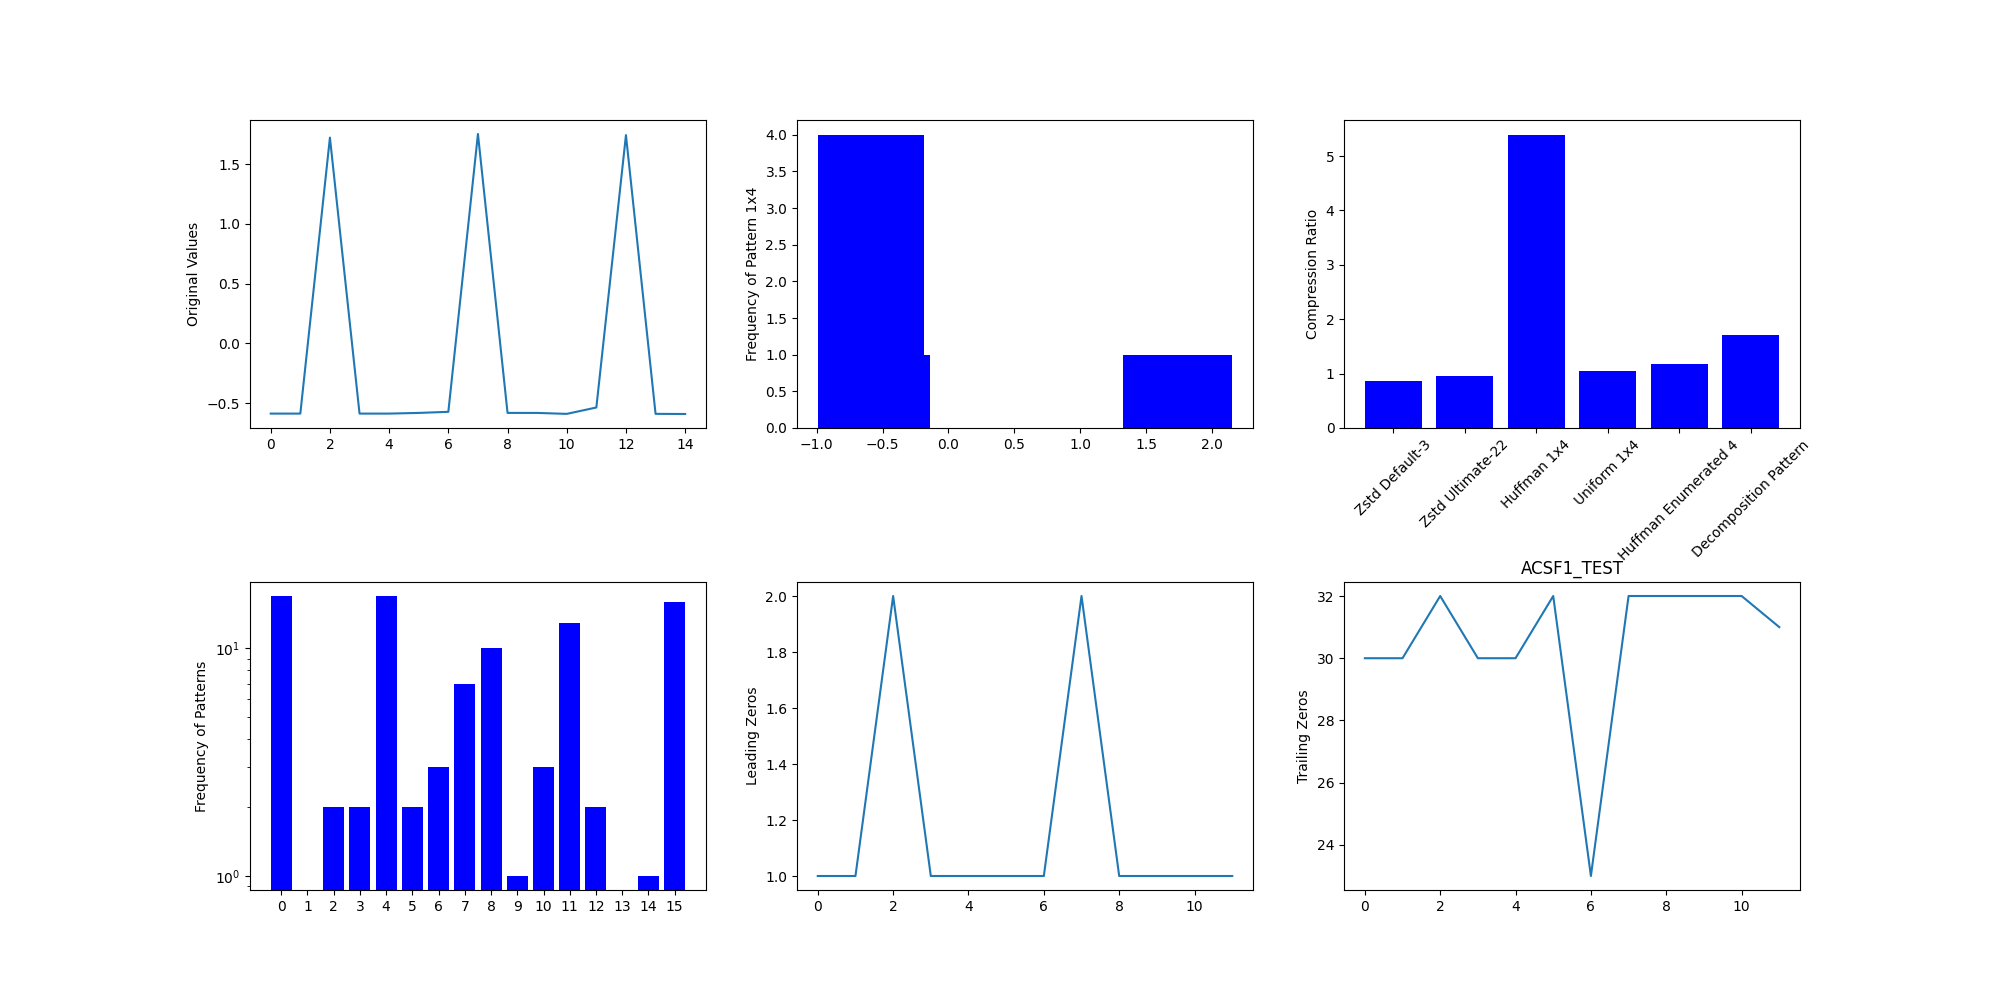

Data behind this chart, as committed beside it:
Original Size (bytes), Dataset Name, Number of Signals, Number of Samples, Zstd Default-3 (bytes), Zstd Ultimate-22 (bytes), Uniform Code 1x4 (bytes), Non-Uniform Code 1x4 (bytes), Global Pattern Based (bytes), Global Pattern Size, Decomposition Based (bytes)
60, ACSF1_TEST, 3, 5, 69, 63, 57.0, 11, 51.0, 4, 35.0
